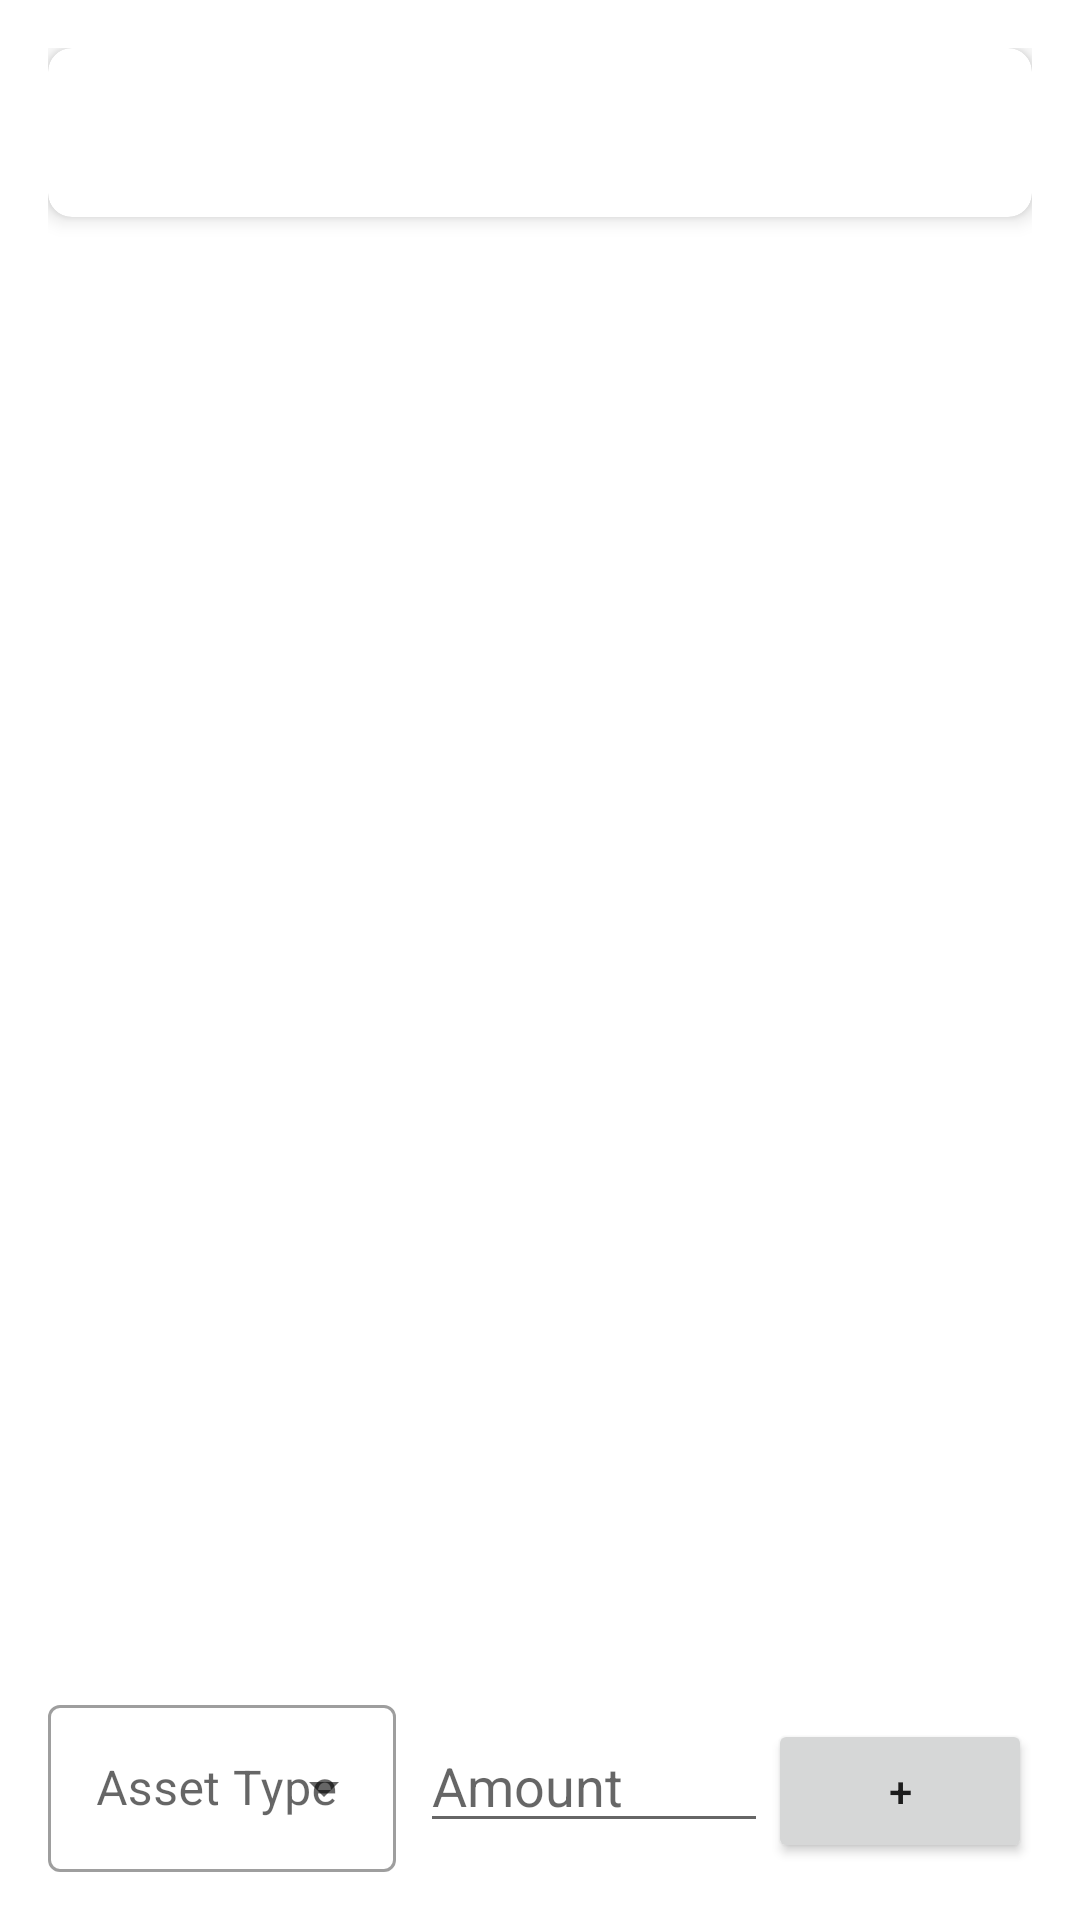

This screen was rendered from an Android layout file. Write that file and the resources it references.
<!-- AndroidManifest.xml: application theme AppTheme -->
<!-- res/layout/fragment_assets.xml -->
<?xml version="1.0" encoding="utf-8"?>
<LinearLayout xmlns:android="http://schemas.android.com/apk/res/android"
    xmlns:app="http://schemas.android.com/apk/res-auto"
    android:layout_width="match_parent"
    android:layout_height="match_parent"
    android:orientation="vertical"
    android:padding="16dp">

    
    <androidx.cardview.widget.CardView
        android:layout_width="match_parent"
        android:layout_height="wrap_content"
        android:layout_marginBottom="16dp"
        app:cardCornerRadius="8dp"
        app:cardElevation="4dp">

        <TextView
            android:id="@+id/textViewTotalWealth"
            android:layout_width="match_parent"
            android:layout_height="wrap_content"
            android:padding="16dp"
            android:textSize="18sp"
            android:textStyle="bold"
            android:textColor="@color/primary"
            android:gravity="center"/>

    </androidx.cardview.widget.CardView>

    <androidx.recyclerview.widget.RecyclerView
        android:id="@+id/recyclerViewAssets"
        android:layout_width="match_parent"
        android:layout_height="0dp"
        android:layout_weight="1" />

    <LinearLayout
        android:layout_width="match_parent"
        android:layout_height="wrap_content"
        android:orientation="horizontal"
        android:layout_marginTop="16dp">

        <com.google.android.material.textfield.TextInputLayout
            style="@style/Widget.MaterialComponents.TextInputLayout.OutlinedBox.ExposedDropdownMenu"
            android:layout_width="0dp"
            android:layout_height="wrap_content"
            android:layout_weight="1"
            android:layout_marginEnd="8dp">

            <AutoCompleteTextView
                android:id="@+id/spinnerAssetType"
                android:layout_width="match_parent"
                android:layout_height="wrap_content"
                android:inputType="none"
                android:hint="Asset Type"/>

        </com.google.android.material.textfield.TextInputLayout>

        <EditText
            android:id="@+id/editTextAmount"
            android:layout_width="0dp"
            android:layout_height="wrap_content"
            android:layout_weight="1"
            android:hint="Amount"
            android:inputType="numberDecimal" />

        <Button
            android:id="@+id/btnAddAsset"
            android:layout_width="wrap_content"
            android:layout_height="wrap_content"
            android:text="+" />

    </LinearLayout>
</LinearLayout>
<!-- resources referenced by this layout -->
<resources>
  <color name="primary">#2196F3</color>
  <style name="AppTheme" parent="Theme.MaterialComponents.Light.DarkActionBar">
          <item name="colorPrimary">@color/primary</item>
          <item name="colorPrimaryDark">@color/primary_dark</item>
          <item name="colorAccent">@color/accent</item>
      </style>
  <color name="primary_dark">#1976D2</color>
  <color name="accent">#FF4081</color>
</resources>
